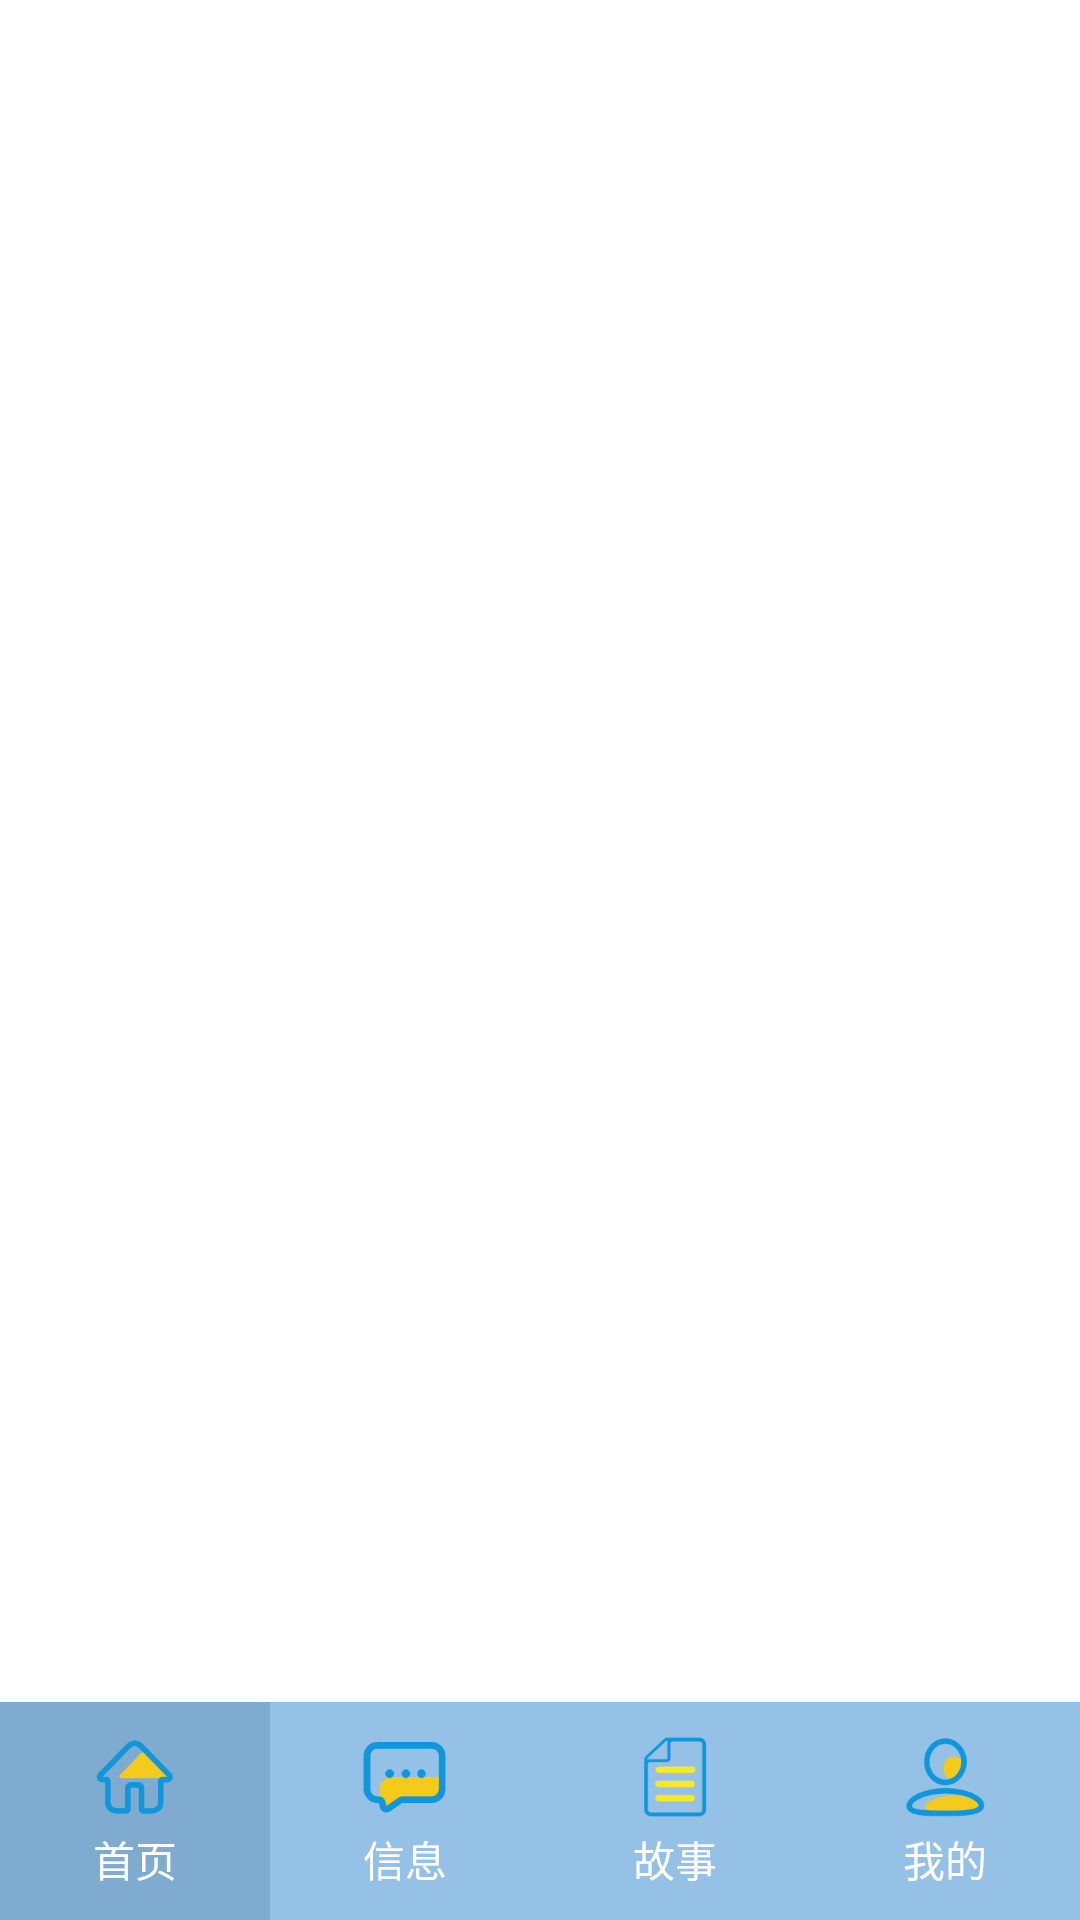

This screen was rendered from an Android layout file. Write that file and the resources it references.
<!-- AndroidManifest.xml: application theme AppTheme -->
<!-- res/layout/activity_main.xml -->
<?xml version="1.0" encoding="utf-8"?>
<layout xmlns:tools="http://schemas.android.com/tools"
    xmlns:android="http://schemas.android.com/apk/res/android"
    xmlns:app="http://schemas.android.com/apk/res-auto">

    <RelativeLayout
        android:layout_width="match_parent"
        android:layout_height="match_parent"
        android:orientation="horizontal"
        tools:context="com.example.mentalhealth.activity.MainActivity">

        <LinearLayout
            android:id="@+id/llBottom"
            android:layout_width="match_parent"
            android:layout_height="wrap_content"
            android:layout_alignParentBottom="true"
            android:background="@color/li2"
            android:orientation="horizontal">

            <LinearLayout
                android:id="@+id/ll1"
                android:layout_width="0dp"
                android:layout_height="match_parent"
                android:layout_weight="1"
                android:background="@color/li1"
                android:gravity="center"
                android:onClick="onClick"
                android:orientation="vertical"
                android:padding="10dp">

                <ImageView
                    android:layout_width="28dp"
                    android:layout_height="30dp"
                    android:src="@drawable/rb1" />

                <TextView
                    android:layout_width="wrap_content"
                    android:layout_height="wrap_content"
                    android:textColor="@color/white"
                    android:layout_marginTop="2dp"
                    android:text="首页" />
            </LinearLayout>


            <LinearLayout
                android:id="@+id/ll2"
                android:layout_width="0dp"
                android:layout_height="match_parent"
                android:layout_weight="1"
                android:gravity="center"
                android:onClick="onClick"
                android:orientation="vertical"
                android:padding="10dp">

                <ImageView
                    android:layout_width="30dp"
                    android:layout_height="30dp"
                    android:src="@drawable/rb2" />

                <TextView
                    android:layout_width="wrap_content"
                    android:layout_height="wrap_content"
                    android:textColor="@color/white"
                    android:layout_marginTop="2dp"
                    android:text="信息" />
            </LinearLayout>

            <LinearLayout
                android:id="@+id/ll3"
                android:layout_width="0dp"
                android:layout_height="match_parent"
                android:layout_weight="1"
                android:gravity="center"
                android:onClick="onClick"
                android:orientation="vertical"
                android:padding="10dp">

                <ImageView
                    android:layout_width="30dp"
                    android:layout_height="30dp"
                    android:src="@drawable/rb6" />

                <TextView
                    android:layout_width="wrap_content"
                    android:layout_height="wrap_content"
                    android:textColor="@color/white"
                    android:layout_marginTop="2dp"
                    android:text="故事" />
            </LinearLayout>

            <LinearLayout
                android:id="@+id/ll4"
                android:layout_width="0dp"
                android:layout_height="match_parent"
                android:layout_weight="1"
                android:gravity="center"
                android:onClick="onClick"
                android:orientation="vertical"
                android:padding="10dp">

                <ImageView
                    android:layout_width="30dp"
                    android:layout_height="30dp"
                    android:src="@drawable/rb3" />

                <TextView
                    android:layout_width="wrap_content"
                    android:textColor="@color/white"
                    android:layout_height="wrap_content"
                    android:layout_marginTop="2dp"
                    android:text="我的" />
            </LinearLayout>
        </LinearLayout>

        <FrameLayout
            android:id="@+id/fl"
            android:layout_width="match_parent"
            android:layout_height="match_parent"
            android:layout_above="@+id/llBottom" />
    </RelativeLayout>
</layout>
<!-- resources referenced by this layout -->
<resources>
  <color name="li1">#7FABD1</color>
  <color name="li2">#96C1E6</color>
  <color name="white">#FFFFFFFF</color>
  <!-- drawable rb1: png bitmap (drawable, 4644 bytes) -->
  <!-- drawable rb2: png bitmap (drawable, 3657 bytes) -->
  <!-- drawable rb3: png bitmap (drawable, 5786 bytes) -->
  <!-- drawable rb6: png bitmap (drawable, 2620 bytes) -->
  <style name="AppTheme" parent="Theme.MaterialComponents.Light.DarkActionBar">
          
          <item name="colorPrimary">#9BC1E2</item>
          <item name="colorPrimaryVariant">#98C0E3</item>
          <item name="colorOnPrimary">#FFFCFC</item>
          
          <item name="colorSecondary">#336AAE</item>
          <item name="colorSecondaryVariant">#ECD01C</item>
          <item name="colorOnSecondary">#070707</item>
          
          <item name="android:statusBarColor" tools:targetApi="l">?attr/colorPrimaryVariant</item>
          
          <item name="android:textColor">#1B1B1B</item>
          <item name="hintTextColor">#5A5A5A</item>
          <item name="android:textColorHint">#1B1B1B</item>
          <item name="editTextColor">#1B1B1B</item>
          <item name="android:editTextColor">#1B1B1B</item>
      </style>
</resources>
